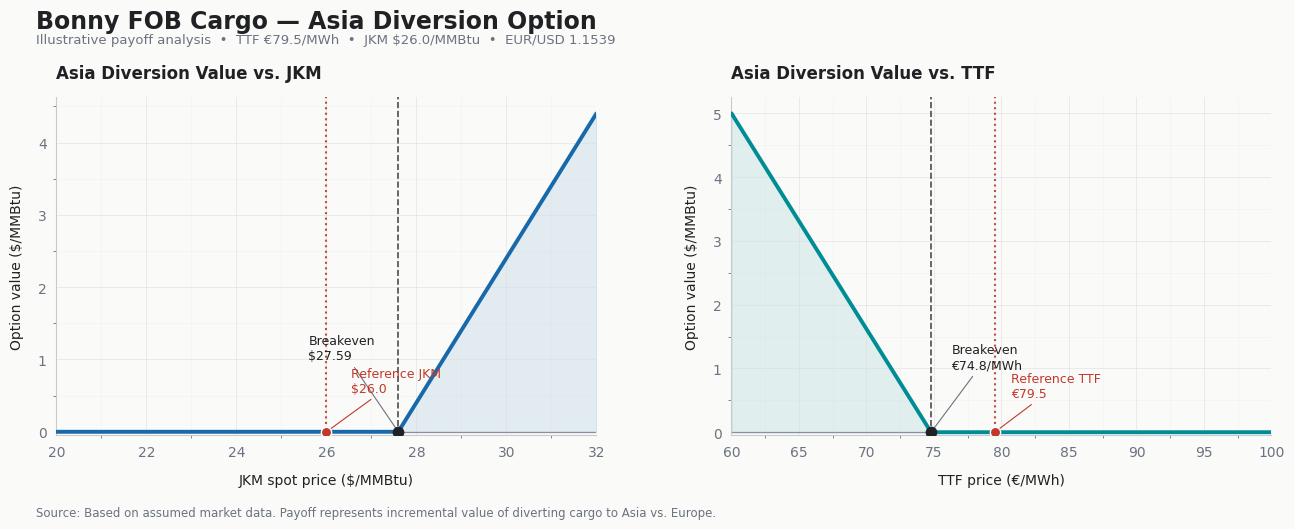

Here is the Python script that generated this plot:
import numpy as np
import matplotlib.pyplot as plt
from matplotlib.ticker import AutoMinorLocator

# ============================================================
# INPUTS
# ============================================================

MWH_TO_MMBTU = 3.412142

TTF_EUR = 79.5
EURUSD = 1.1539
JKM_REF = 26.0
SHIP_ASIA = 1.27
SHIP_EU = 0.56


# ============================================================
# FUNCTIONS
# ============================================================

def eur_mwh_to_usd_mmbtu(p_eur_mwh, eurusd):
    return p_eur_mwh * eurusd / MWH_TO_MMBTU


def netbacks(jkm, ttf_eur, eurusd, ship_asia, ship_eu):
    nb_eu = eur_mwh_to_usd_mmbtu(ttf_eur, eurusd) - ship_eu
    nb_asia = jkm - ship_asia
    return nb_eu, nb_asia


def flexibility_payoff(jkm, ttf_eur, eurusd, ship_asia, ship_eu):
    nb_eu, nb_asia = netbacks(
        jkm, ttf_eur, eurusd, ship_asia, ship_eu
    )
    return np.maximum(nb_asia - nb_eu, 0)


# ============================================================
# DERIVED VALUES
# ============================================================

ttf_usd = eur_mwh_to_usd_mmbtu(TTF_EUR, EURUSD)

K = SHIP_ASIA - SHIP_EU

breakeven_jkm = ttf_usd + K

be_ttf_eur = (
    (JKM_REF - K)
    * MWH_TO_MMBTU
    / EURUSD
)


# ============================================================
# SANITY CHECKS
# ============================================================

assert flexibility_payoff(
    breakeven_jkm,
    TTF_EUR,
    EURUSD,
    SHIP_ASIA,
    SHIP_EU
) < 1e-9

assert flexibility_payoff(
    breakeven_jkm + 1,
    TTF_EUR,
    EURUSD,
    SHIP_ASIA,
    SHIP_EU
) > 0


print(f"TTF in USD:      ${ttf_usd:.2f}/MMBtu")
print(f"Breakeven JKM:   ${breakeven_jkm:.2f}/MMBtu")
print(f"Strike K:        ${K:.2f}/MMBtu")


# ============================================================
# STYLE
# ============================================================

BG = "#FAFAF8"
TEXT = "#202124"
MUTED = "#6B7280"
GRID = "#D9DDE2"
BLUE = "#1769AA"
TEAL = "#008C95"
RED = "#C0392B"
GREEN = "#16805B"

plt.rcParams.update({
    "font.family": "DejaVu Sans",
    "font.size": 10,
    "axes.titlesize": 12,
    "axes.titleweight": "bold",
    "axes.labelsize": 10,
    "axes.labelcolor": TEXT,
    "xtick.color": MUTED,
    "ytick.color": MUTED,
    "text.color": TEXT,
    "axes.edgecolor": "#C7CBD1",
    "axes.linewidth": 0.8,
    "figure.facecolor": BG,
    "axes.facecolor": BG,
})


def clean_axis(ax):
    """Give each axis a clean research-report appearance."""

    ax.spines["top"].set_visible(False)
    ax.spines["right"].set_visible(False)

    ax.grid(
        True,
        which="major",
        axis="both",
        color=GRID,
        linewidth=0.7,
        alpha=0.55
    )

    ax.grid(
        True,
        which="minor",
        axis="both",
        color=GRID,
        linewidth=0.45,
        alpha=0.25
    )

    ax.xaxis.set_minor_locator(AutoMinorLocator(2))
    ax.yaxis.set_minor_locator(AutoMinorLocator(2))

    ax.tick_params(
        axis="both",
        which="major",
        length=0,
        pad=7
    )


# ============================================================
# DATA
# ============================================================

jkm = np.linspace(20, 32, 400)

payoff = flexibility_payoff(
    jkm,
    TTF_EUR,
    EURUSD,
    SHIP_ASIA,
    SHIP_EU
)


ttf_grid = np.linspace(60, 100, 400)

payoff2 = flexibility_payoff(
    JKM_REF,
    ttf_grid,
    EURUSD,
    SHIP_ASIA,
    SHIP_EU
)


# ============================================================
# FIGURE
# ============================================================

fig, ax = plt.subplots(
    1,
    2,
    figsize=(13.5, 5.2),
    facecolor=BG
)

# ------------------------------------------------------------
# CHART 1 — PAYOFF VS JKM
# ------------------------------------------------------------

a = ax[0]

a.plot(
    jkm,
    payoff,
    color=BLUE,
    linewidth=2.8,
    solid_capstyle="round",
    label="Asia-diversion value",
    zorder=3
)

# Shade the in-the-money region
mask = jkm >= breakeven_jkm

a.fill_between(
    jkm[mask],
    payoff[mask],
    0,
    color=BLUE,
    alpha=0.10,
    label="Positive option value"
)

# Zero line
a.axhline(
    0,
    color="#8A8F98",
    linewidth=0.9
)

# Breakeven
a.axvline(
    breakeven_jkm,
    color=TEXT,
    linestyle="--",
    linewidth=1.2,
    alpha=0.8
)

a.scatter(
    [breakeven_jkm],
    [0],
    s=55,
    color=TEXT,
    zorder=5
)

# Reference JKM
ref_payoff = flexibility_payoff(
    JKM_REF,
    TTF_EUR,
    EURUSD,
    SHIP_ASIA,
    SHIP_EU
)

a.axvline(
    JKM_REF,
    color=RED,
    linestyle=":",
    linewidth=1.5,
    alpha=0.9
)

a.scatter(
    [JKM_REF],
    [ref_payoff],
    s=55,
    color=RED,
    edgecolor="white",
    linewidth=1,
    zorder=5
)

# Annotation
a.annotate(
    f"Breakeven\n${breakeven_jkm:.2f}",
    xy=(breakeven_jkm, 0),
    xytext=(breakeven_jkm - 2.0, 1.0),
    fontsize=9,
    color=TEXT,
    arrowprops=dict(
        arrowstyle="-",
        color=MUTED,
        lw=0.8
    )
)

a.annotate(
    f"Reference JKM\n${JKM_REF:.1f}",
    xy=(JKM_REF, ref_payoff),
    xytext=(JKM_REF + 0.55, ref_payoff + 0.55),
    fontsize=9,
    color=RED,
    arrowprops=dict(
        arrowstyle="-",
        color=RED,
        lw=0.8
    )
)

a.set_title(
    "Asia Diversion Value vs. JKM",
    loc="left",
    pad=14
)

a.set_xlabel("JKM spot price ($/MMBtu)", labelpad=10)
a.set_ylabel("Option value ($/MMBtu)", labelpad=10)

a.set_xlim(20, 32)
a.set_ylim(bottom=-0.05)

clean_axis(a)


# ------------------------------------------------------------
# CHART 2 — PAYOFF VS TTF
# ------------------------------------------------------------

a = ax[1]

a.plot(
    ttf_grid,
    payoff2,
    color=TEAL,
    linewidth=2.8,
    solid_capstyle="round",
    label="Asia-diversion value",
    zorder=3
)

# Shade positive payoff region
mask2 = ttf_grid <= be_ttf_eur

a.fill_between(
    ttf_grid[mask2],
    payoff2[mask2],
    0,
    color=TEAL,
    alpha=0.10
)

# Zero line
a.axhline(
    0,
    color="#8A8F98",
    linewidth=0.9
)

# Breakeven TTF
a.axvline(
    be_ttf_eur,
    color=TEXT,
    linestyle="--",
    linewidth=1.2,
    alpha=0.8
)

a.scatter(
    [be_ttf_eur],
    [0],
    s=55,
    color=TEXT,
    zorder=5
)

# Reference TTF
ref_payoff_ttf = flexibility_payoff(
    JKM_REF,
    TTF_EUR,
    EURUSD,
    SHIP_ASIA,
    SHIP_EU
)

a.axvline(
    TTF_EUR,
    color=RED,
    linestyle=":",
    linewidth=1.5,
    alpha=0.9
)

a.scatter(
    [TTF_EUR],
    [ref_payoff_ttf],
    s=55,
    color=RED,
    edgecolor="white",
    linewidth=1,
    zorder=5
)

# Annotation
a.annotate(
    f"Breakeven\n€{be_ttf_eur:.1f}/MWh",
    xy=(be_ttf_eur, 0),
    xytext=(be_ttf_eur + 1.5, 1.0),
    fontsize=9,
    color=TEXT,
    arrowprops=dict(
        arrowstyle="-",
        color=MUTED,
        lw=0.8
    )
)

a.annotate(
    f"Reference TTF\n€{TTF_EUR:.1f}",
    xy=(TTF_EUR, ref_payoff_ttf),
    xytext=(TTF_EUR + 1.2, ref_payoff_ttf + 0.55),
    fontsize=9,
    color=RED,
    arrowprops=dict(
        arrowstyle="-",
        color=RED,
        lw=0.8
    )
)

a.set_title(
    "Asia Diversion Value vs. TTF",
    loc="left",
    pad=14
)

a.set_xlabel("TTF price (€/MWh)", labelpad=10)
a.set_ylabel("Option value ($/MMBtu)", labelpad=10)

a.set_xlim(60, 100)
a.set_ylim(bottom=-0.05)

clean_axis(a)


# ============================================================
# FIGURE HEADER
# ============================================================

fig.suptitle(
    "Bonny FOB Cargo — Asia Diversion Option",
    fontsize=17,
    fontweight="bold",
    x=0.055,
    ha="left",
    y=0.99
)

fig.text(
    0.055,
    0.925,
    (
        f"Illustrative payoff analysis  •  "
        f"TTF €{TTF_EUR:.1f}/MWh  •  "
        f"JKM ${JKM_REF:.1f}/MMBtu  •  "
        f"EUR/USD {EURUSD:.4f}"
    ),
    fontsize=9.5,
    color=MUTED
)

fig.text(
    0.055,
    0.015,
    "Source: Based on assumed market data. "
    "Payoff represents incremental value of diverting cargo to Asia vs. Europe.",
    fontsize=8.5,
    color=MUTED
)

plt.subplots_adjust(
    left=0.07,
    right=0.97,
    top=0.82,
    bottom=0.17,
    wspace=0.25
)

plt.show()
